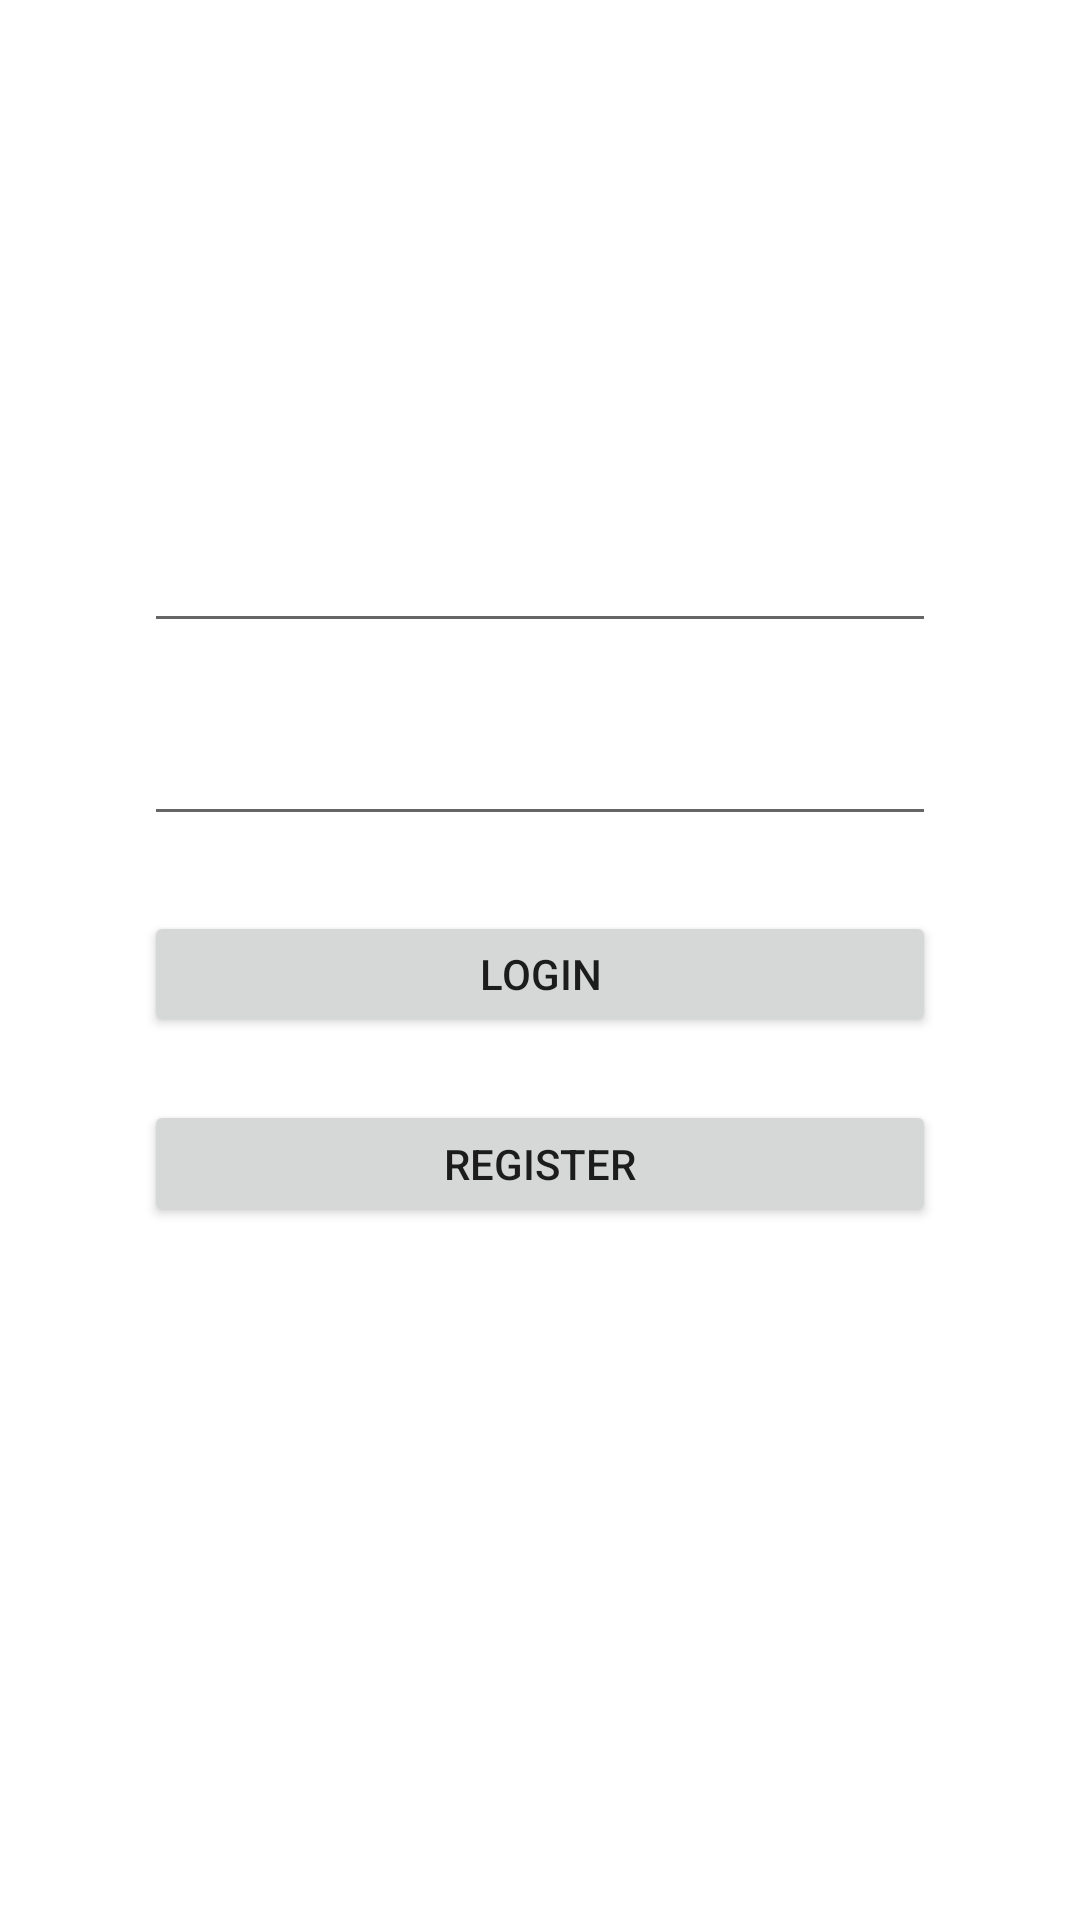

Write the Android layout XML for this screen, with the resource values it uses.
<!-- AndroidManifest.xml: application theme Theme.Kashyprixx -->
<!-- res/layout/activity_main.xml -->
<?xml version="1.0" encoding="utf-8"?>
<androidx.constraintlayout.widget.ConstraintLayout xmlns:android="http://schemas.android.com/apk/res/android"
    xmlns:app="http://schemas.android.com/apk/res-auto"
    xmlns:tools="http://schemas.android.com/tools"
    android:layout_width="match_parent"
    android:layout_height="match_parent"
    tools:context=".MainActivity">

    <EditText
        android:id="@+id/editTextTextEmailAddress"
        android:layout_width="0dp"
        android:layout_height="0dp"
        android:layout_marginTop="172dp"
        android:layout_marginBottom="22dp"
        android:ems="10"
        android:inputType="textEmailAddress"
        app:layout_constraintBottom_toTopOf="@+id/editTextNumberPassword"
        app:layout_constraintEnd_toEndOf="@+id/editTextNumberPassword"
        app:layout_constraintStart_toStartOf="@+id/editTextNumberPassword"
        app:layout_constraintTop_toTopOf="parent" />

    <EditText
        android:id="@+id/editTextNumberPassword"
        android:layout_width="0dp"
        android:layout_height="0dp"
        android:layout_marginBottom="25dp"
        android:ems="10"
        android:inputType="numberPassword"
        app:layout_constraintBottom_toTopOf="@+id/button"
        app:layout_constraintEnd_toEndOf="@+id/button"
        app:layout_constraintStart_toStartOf="@+id/button"
        app:layout_constraintTop_toBottomOf="@+id/editTextTextEmailAddress" />

    <Button
        android:id="@+id/button"
        android:layout_width="0dp"
        android:layout_height="0dp"
        android:layout_marginBottom="21dp"
        android:text="Login"
        app:layout_constraintBottom_toTopOf="@+id/button2"
        app:layout_constraintEnd_toEndOf="@+id/button2"
        app:layout_constraintStart_toStartOf="@+id/button2"
        app:layout_constraintTop_toBottomOf="@+id/editTextNumberPassword" />

    <Button
        android:id="@+id/button2"
        android:layout_width="0dp"
        android:layout_height="0dp"
        android:layout_marginStart="48dp"
        android:layout_marginEnd="48dp"
        android:layout_marginBottom="231dp"
        android:text="Register"
        app:layout_constraintBottom_toBottomOf="parent"
        app:layout_constraintEnd_toEndOf="parent"
        app:layout_constraintStart_toStartOf="parent"
        app:layout_constraintTop_toBottomOf="@+id/button" />

</androidx.constraintlayout.widget.ConstraintLayout>
<!-- resources referenced by this layout -->
<resources>
  <style name="Theme.Kashyprixx" parent="Theme.MaterialComponents.DayNight.DarkActionBar">
          
          <item name="colorPrimary">@color/purple_500</item>
          <item name="colorPrimaryVariant">@color/purple_700</item>
          <item name="colorOnPrimary">@color/white</item>
          
          <item name="colorSecondary">@color/teal_200</item>
          <item name="colorSecondaryVariant">@color/teal_700</item>
          <item name="colorOnSecondary">@color/black</item>
          
          <item name="android:statusBarColor">?attr/colorPrimaryVariant</item>
          
      </style>
  <!-- not gathered from this repository: default colours our renderer supplied (Android Studio template values) -->
  <color name="purple_500">#FF6200EE</color>
  <color name="purple_700">#FF3700B3</color>
  <color name="teal_200">#FF03DAC5</color>
  <color name="teal_700">#FF018786</color>
  <color name="black">#FF000000</color>
  <color name="white">#FFFFFFFF</color>
</resources>
